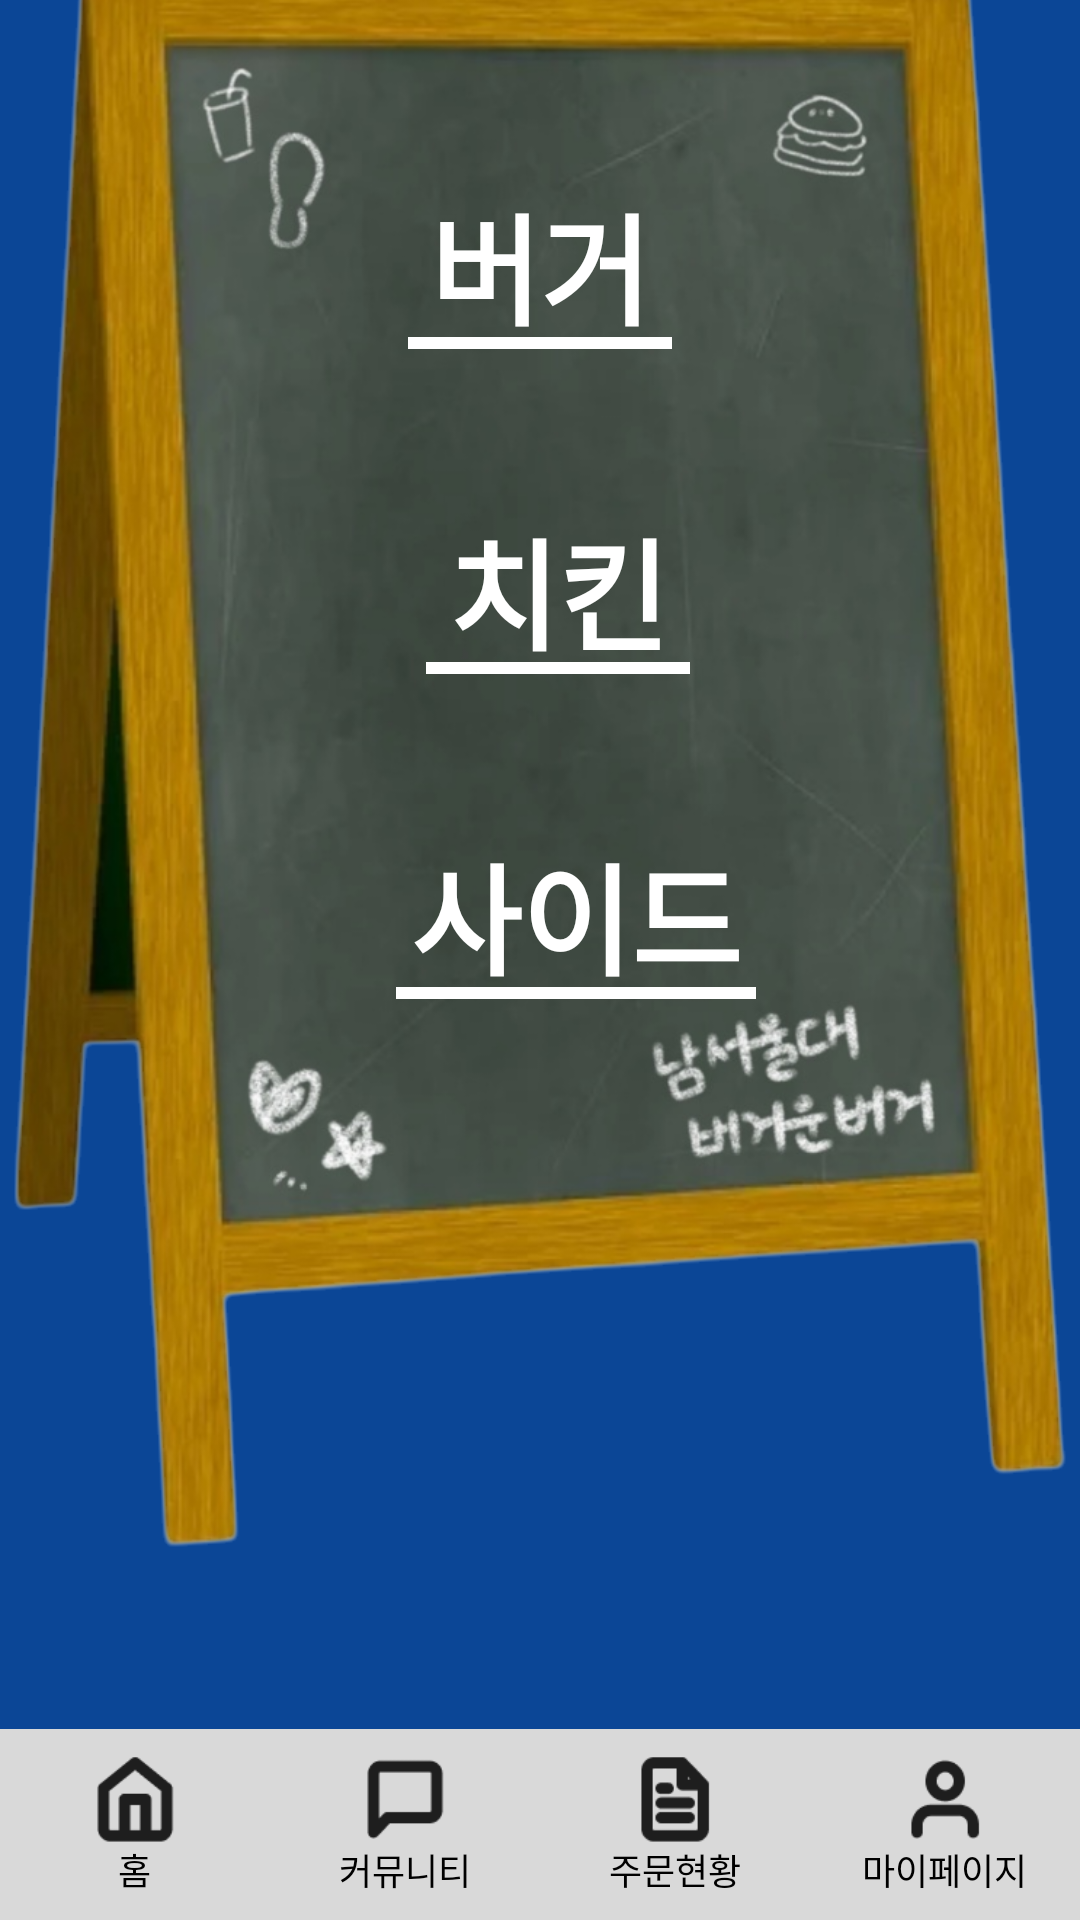

Produce the Android XML layout that renders to this screen, including the resource entries it uses.
<!-- AndroidManifest.xml: application theme Theme.NSU_Alarmy -->
<!-- res/layout/activity_burger_list.xml -->
<?xml version="1.0" encoding="utf-8"?>
<androidx.constraintlayout.widget.ConstraintLayout xmlns:android="http://schemas.android.com/apk/res/android"
    xmlns:app="http://schemas.android.com/apk/res-auto"
    xmlns:tools="http://schemas.android.com/tools"
    android:layout_width="match_parent"
    android:layout_height="match_parent"
    android:fitsSystemWindows="true"
    tools:context=".MenuListActivity">

    
    <ImageView
        android:layout_width="0dp"
        android:layout_height="0dp"
        android:contentDescription="Burger Background List"
        android:scaleType="centerCrop"
        android:src="@drawable/burger_background_2"
        app:layout_constraintBottom_toTopOf="@+id/bottom_bar"
        app:layout_constraintEnd_toEndOf="parent"
        app:layout_constraintStart_toStartOf="parent"
        app:layout_constraintTop_toBottomOf="@+id/toolbar" />

    <ImageView
        android:layout_width="wrap_content"
        android:layout_height="wrap_content"
        android:contentDescription="Burger_Table"
        android:scaleType="fitEnd"
        android:src="@drawable/burger_table"
        app:layout_constraintBottom_toTopOf="@+id/bottom_bar"
        app:layout_constraintStart_toStartOf="@+id/toolbar" />


    
    <RelativeLayout
        android:id="@+id/toolbar"
        android:layout_width="match_parent"
        android:layout_height="?attr/actionBarSize"
        android:background="@color/darkblue"
        app:layout_constraintStart_toStartOf="parent"
        app:layout_constraintTop_toTopOf="parent">

        <ImageButton
            android:id="@+id/btn_previous"
            android:layout_width="wrap_content"
            android:layout_height="match_parent"
            android:background="@null"
            android:contentDescription="Go to previous"
            android:src="@drawable/ic_previous_white_48" />

        <TextView
            android:layout_width="match_parent"
            android:layout_height="match_parent"
            android:gravity="center"
            android:text="주문하기"
            android:textColor="@color/white"
            android:textSize="20sp"
            android:textStyle="bold" />
    </RelativeLayout>

    
    <RelativeLayout
        android:layout_width="match_parent"
        android:layout_height="wrap_content"
        android:layout_marginBottom="30dp"
        app:layout_constraintBottom_toTopOf="@+id/bottom_bar"
        app:layout_constraintStart_toStartOf="parent">

        <ImageView
            android:id="@+id/burger_board"
            android:layout_width="match_parent"
            android:layout_height="600dp"
            android:layout_centerHorizontal="true"
            android:contentDescription="Burger Menu Board"
            android:scaleType="fitCenter"
            android:src="@drawable/burger_board" />

        <LinearLayout
            android:layout_width="match_parent"
            android:layout_height="600dp"
            android:layout_centerHorizontal="true"
            android:gravity="center"
            android:orientation="vertical"
            android:paddingBottom="100dp">

            
            <Button
                android:id="@+id/btn_list_burger"
                android:layout_width="wrap_content"
                android:layout_height="wrap_content"
                android:layout_margin="25dp"
                android:background="@drawable/underline"
                android:paddingHorizontal="5dp"
                android:text="버거"
                android:textColor="@color/white"
                android:textSize="40dp"
                android:textStyle="bold" />

            
            <Button
                android:id="@+id/btn_list_chicken"
                android:layout_width="wrap_content"
                android:layout_height="wrap_content"
                android:layout_marginVertical="25dp"
                android:layout_marginStart="6dp"
                android:background="@drawable/underline"
                android:paddingHorizontal="5dp"
                android:text="치킨"
                android:textColor="@color/white"
                android:textSize="40dp"
                android:textStyle="bold" />

            
            <Button
                android:id="@+id/btn_list_side"
                android:layout_width="wrap_content"
                android:layout_height="wrap_content"
                android:layout_marginVertical="25dp"
                android:layout_marginStart="12dp"
                android:background="@drawable/underline"
                android:paddingHorizontal="5dp"
                android:text="사이드"
                android:textColor="@color/white"
                android:textSize="40dp"
                android:textStyle="bold" />
        </LinearLayout>


    </RelativeLayout>


    
    <LinearLayout
        android:id="@+id/bottom_bar"
        android:layout_width="match_parent"
        android:layout_height="wrap_content"
        android:background="@color/gray_2"
        android:baselineAligned="false"
        android:orientation="horizontal"
        app:layout_constraintBottom_toBottomOf="parent"
        app:layout_constraintStart_toStartOf="parent">

        
        <LinearLayout
            android:id="@+id/main_home"
            android:layout_width="0dp"
            android:layout_height="wrap_content"
            android:layout_marginVertical="8dp"
            android:layout_weight="1"
            android:clickable="true"
            android:focusable="true"
            android:gravity="center"
            android:orientation="vertical">

            <ImageButton
                android:layout_width="30dp"
                android:layout_height="30dp"
                android:background="?attr/selectableItemBackground"
                android:contentDescription="홈"
                android:scaleType="centerInside"
                android:src="@drawable/ico_home" />

            <TextView
                android:layout_width="wrap_content"
                android:layout_height="wrap_content"
                android:gravity="center"
                android:text="홈"
                android:textColor="#FF000000"
                android:textSize="12sp" />
        </LinearLayout>

        
        <LinearLayout
            android:id="@+id/main_chat"
            android:layout_width="0dp"
            android:layout_height="wrap_content"
            android:layout_marginVertical="8dp"
            android:layout_weight="1"
            android:clickable="true"
            android:focusable="true"
            android:gravity="center"
            android:orientation="vertical">

            <ImageButton
                android:layout_width="30dp"
                android:layout_height="30dp"
                android:background="?attr/selectableItemBackground"
                android:contentDescription="커뮤니티"
                android:scaleType="centerInside"
                android:src="@drawable/ico_chat" />

            <TextView
                android:layout_width="wrap_content"
                android:layout_height="wrap_content"
                android:gravity="center"
                android:text="커뮤니티"
                android:textColor="#FF000000"
                android:textSize="12sp" />
        </LinearLayout>

        
        <LinearLayout
            android:id="@+id/main_list"
            android:layout_width="0dp"
            android:layout_height="wrap_content"
            android:layout_marginVertical="8dp"
            android:layout_weight="1"
            android:clickable="true"
            android:focusable="true"
            android:gravity="center"
            android:orientation="vertical">

            <ImageButton
                android:layout_width="30dp"
                android:layout_height="30dp"
                android:background="?attr/selectableItemBackground"
                android:contentDescription="주문현황"
                android:scaleType="centerInside"
                android:src="@drawable/ico_list" />

            <TextView
                android:layout_width="wrap_content"
                android:layout_height="wrap_content"
                android:gravity="center"
                android:text="주문현황"
                android:textColor="#FF000000"
                android:textSize="12sp" />
        </LinearLayout>

        
        <LinearLayout
            android:id="@+id/main_mypage"
            android:layout_width="0dp"
            android:layout_height="wrap_content"
            android:layout_marginVertical="8dp"
            android:layout_weight="1"
            android:background="?attr/selectableItemBackground"
            android:clickable="true"
            android:focusable="true"
            android:gravity="center"
            android:orientation="vertical">

            <ImageButton
                android:layout_width="30dp"
                android:layout_height="30dp"
                android:background="?attr/selectableItemBackground"
                android:contentDescription="마이페이지"
                android:scaleType="centerInside"
                android:src="@drawable/ico_my" />

            <TextView
                android:layout_width="wrap_content"
                android:layout_height="wrap_content"
                android:gravity="center"
                android:text="마이페이지"
                android:textColor="#FF000000"
                android:textSize="12sp" />
        </LinearLayout>

    </LinearLayout>


</androidx.constraintlayout.widget.ConstraintLayout>
<!-- resources referenced by this layout -->
<resources>
  <color name="darkblue">#0B4696</color>
  <color name="gray_2">#D9D9D9</color>
  <color name="white">#FFFFFFFF</color>
  <!-- drawable burger_background_2: png bitmap (drawable, 428709 bytes) -->
  <!-- drawable burger_board: png bitmap (drawable, 463494 bytes) -->
  <!-- drawable burger_table: png bitmap (drawable, 76309 bytes) -->
  <!-- drawable ic_previous_white_48 (drawable) -->
  <vector xmlns:android="http://schemas.android.com/apk/res/android" android:height="48dp" android:tint="#FFFFFF" android:viewportHeight="24" android:viewportWidth="24" android:width="48dp">
        
      <path android:fillColor="@android:color/white" android:pathData="M15.41,7.41L14,6l-6,6 6,6 1.41,-1.41L10.83,12z"/>
      
  </vector>
  <!-- drawable ico_chat: png bitmap (drawable, 574 bytes) -->
  <!-- drawable ico_home: png bitmap (drawable, 775 bytes) -->
  <!-- drawable ico_list: png bitmap (drawable, 939 bytes) -->
  <!-- drawable ico_my: png bitmap (drawable, 859 bytes) -->
  <!-- drawable underline (drawable) -->
  <?xml version="1.0" encoding="utf-8"?>
  <layer-list xmlns:android="http://schemas.android.com/apk/res/android" >
      <item
          android:bottom="1dp"
          android:top="-5dp"
          android:left="-5dp"
          android:right="-5dp">
          <shape android:shape="rectangle">
              <stroke
                  android:width="4dp"
                  android:color="@color/white"/>
          </shape>
      </item>
  
  </layer-list>
  <style name="Theme.NSU_Alarmy" parent="android:Theme.Material.Light.NoActionBar" />
</resources>
